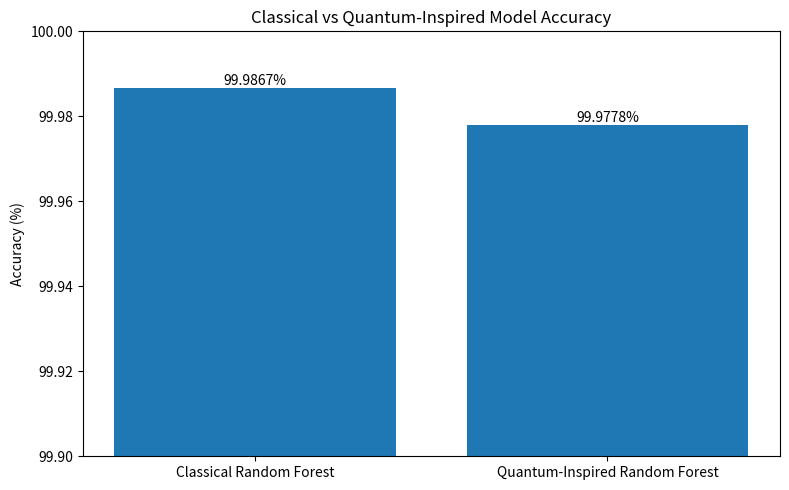

Python code for this plot: (Note: this script raises an exception after producing the figure.)
import matplotlib.pyplot as plt

# Model results
models = ["Classical Random Forest", "Quantum-Inspired Random Forest"]

accuracies = [0.9998670890281993, 0.9997784817136655]

features = [78, 10]

# Convert accuracy to percentage
accuracy_percent = [accuracy * 100 for accuracy in accuracies]


# ==========================================
# GRAPH 1: Accuracy Comparison
# ==========================================

plt.figure(figsize=(8, 5))

plt.bar(models, accuracy_percent)

plt.ylabel("Accuracy (%)")
plt.title("Classical vs Quantum-Inspired Model Accuracy")
plt.ylim(99.9, 100.0)

for i, value in enumerate(accuracy_percent):
    plt.text(i, value, f"{value:.4f}%", ha="center", va="bottom")

plt.tight_layout()

plt.savefig("results/accuracy_comparison.png", dpi=300)

plt.show()


# ==========================================
# GRAPH 2: Feature Comparison
# ==========================================

plt.figure(figsize=(8, 5))

plt.bar(models, features)

plt.ylabel("Number of Features")
plt.title("Classical vs Quantum-Inspired Feature Count")

for i, value in enumerate(features):
    plt.text(i, value, str(value), ha="center", va="bottom")

plt.tight_layout()

plt.savefig("results/feature_comparison.png", dpi=300)

plt.show()

print("Graphs created successfully!")
